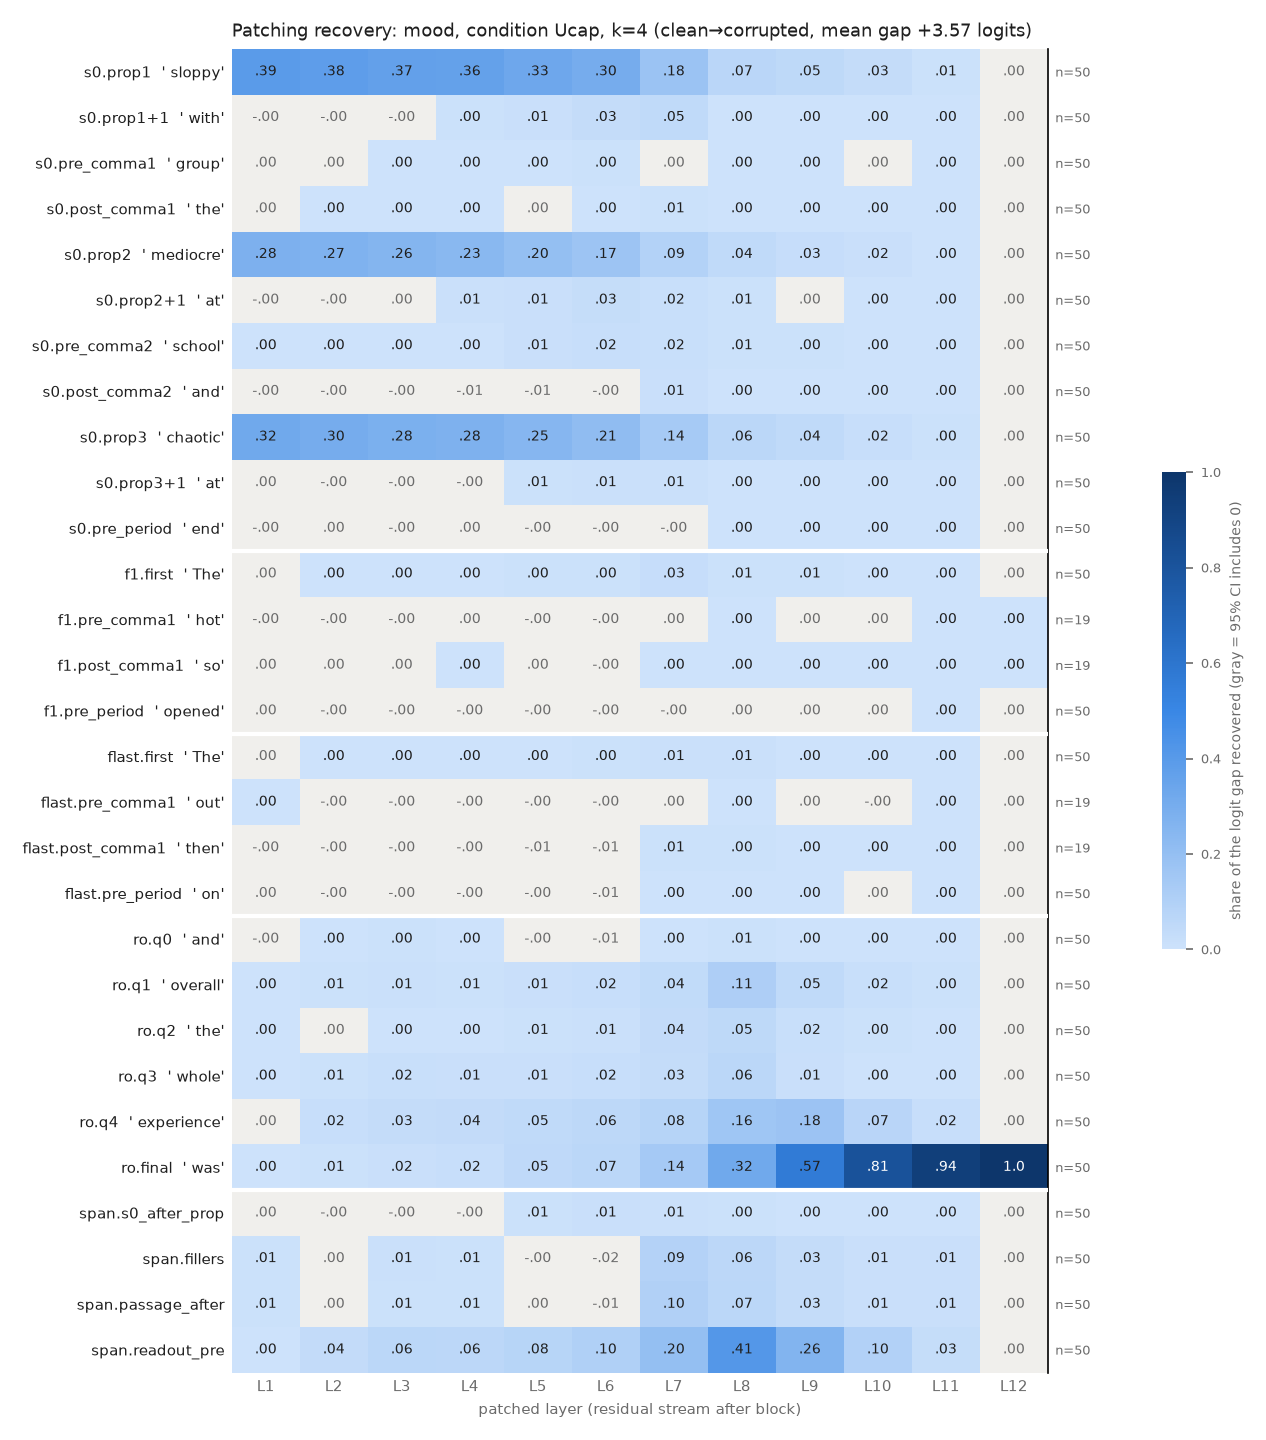

The file beside this chart, header and first rows:
row, example, layer, recovery, ci_lo, ci_hi, n_pairs
s0.prop1, sloppy, 1, 0.3908, 0.3415, 0.4396, 50
s0.prop1, sloppy, 2, 0.3814, 0.3328, 0.4303, 50
s0.prop1, sloppy, 3, 0.3655, 0.3175, 0.4127, 50
s0.prop1, sloppy, 4, 0.3625, 0.317, 0.4079, 50
s0.prop1, sloppy, 5, 0.3309, 0.2891, 0.373, 50
s0.prop1, sloppy, 6, 0.3046, 0.2663, 0.3446, 50
s0.prop1, sloppy, 7, 0.1762, 0.1469, 0.2058, 50
s0.prop1, sloppy, 8, 0.0687, 0.05655, 0.08081, 50
s0.prop1, sloppy, 9, 0.0529, 0.04512, 0.06085, 50
s0.prop1, sloppy, 10, 0.03269, 0.0272, 0.03816, 50
s0.prop1, sloppy, 11, 0.005835, 0.00504, 0.006697, 50
s0.prop1, sloppy, 12, 1.814677297857545e-07, -3.8282991711438233e-07, 7.505287713658486e-07, 50
s0.prop1+1, with, 1, -0.0004073, -0.001361, 0.0005921, 50
s0.prop1+1, with, 2, -0.0009155, -0.002235, 0.000284, 50
s0.prop1+1, with, 3, -0.0007504, -0.003299, 0.001797, 50
s0.prop1+1, with, 4, 0.004184, 1.062605990562995e-05, 0.008521, 50
s0.prop1+1, with, 5, 0.01442, 0.007456, 0.02161, 50
s0.prop1+1, with, 6, 0.03352, 0.02617, 0.04159, 50
s0.prop1+1, with, 7, 0.04557, 0.03424, 0.06064, 50
s0.prop1+1, with, 8, 0.002747, 0.001787, 0.003839, 50
s0.prop1+1, with, 9, 0.0005661, 0.0002988, 0.0008376, 50
s0.prop1+1, with, 10, 0.0004693, 0.0003087, 0.0006469, 50
s0.prop1+1, with, 11, 0.0002807, 0.0001872, 0.0003809, 50
s0.prop1+1, with, 12, 1.814677297857545e-07, -4.0707485578236806e-07, 7.388350048373465e-07, 50
s0.pre_comma1, group, 1, 0.000554, -3.3930905035079664e-05, 0.001159, 50
s0.pre_comma1, group, 2, 0.0007822, -4.348887921221415e-05, 0.001652, 50
s0.pre_comma1, group, 3, 0.001452, 0.0003832, 0.002596, 50
s0.pre_comma1, group, 4, 0.001761, 0.0004586, 0.003091, 50
s0.pre_comma1, group, 5, 0.003848, 0.002202, 0.00544, 50
s0.pre_comma1, group, 6, 0.004557, 0.00259, 0.006721, 50
s0.pre_comma1, group, 7, 0.001764, -0.0001448, 0.003737, 50
s0.pre_comma1, group, 8, 0.002453, 0.001463, 0.003561, 50
s0.pre_comma1, group, 9, 0.000673, 0.0001643, 0.001211, 50
s0.pre_comma1, group, 10, 8.738738646418113e-05, -0.0003431, 0.0004968, 50
s0.pre_comma1, group, 11, 0.0003844, 0.0003052, 0.0004712, 50
s0.pre_comma1, group, 12, 1.814677297857545e-07, -4.004464014118138e-07, 7.900133722268737e-07, 50
s0.post_comma1, the, 1, 0.0002523, -0.0001437, 0.000635, 50
s0.post_comma1, the, 2, 0.0005304, 2.1834547856385246e-05, 0.001055, 50
s0.post_comma1, the, 3, 0.001571, 0.0007697, 0.002392, 50
s0.post_comma1, the, 4, 0.001545, 0.0008212, 0.002386, 50
s0.post_comma1, the, 5, 0.0004864, -0.0002552, 0.001265, 50
s0.post_comma1, the, 6, 0.001037, 0.0002336, 0.001891, 50
s0.post_comma1, the, 7, 0.006559, 0.005052, 0.008128, 50
s0.post_comma1, the, 8, 0.001749, 0.001308, 0.002217, 50
s0.post_comma1, the, 9, 0.001025, 0.0007587, 0.001301, 50
s0.post_comma1, the, 10, 0.0005445, 0.0004041, 0.0006881, 50
s0.post_comma1, the, 11, 0.0005049, 0.0004084, 0.0006004, 50
s0.post_comma1, the, 12, 1.814677297857545e-07, -3.657896932503461e-07, 7.797288806501992e-07, 50
s0.prop2, mediocre, 1, 0.2811, 0.2394, 0.3278, 50
s0.prop2, mediocre, 2, 0.2726, 0.2312, 0.3191, 50
s0.prop2, mediocre, 3, 0.2553, 0.2146, 0.3001, 50
s0.prop2, mediocre, 4, 0.2348, 0.1964, 0.2771, 50
s0.prop2, mediocre, 5, 0.1997, 0.1674, 0.2354, 50
s0.prop2, mediocre, 6, 0.1682, 0.1424, 0.197, 50
s0.prop2, mediocre, 7, 0.0919, 0.07365, 0.1108, 50
s0.prop2, mediocre, 8, 0.04384, 0.03444, 0.05399, 50
s0.prop2, mediocre, 9, 0.02724, 0.02139, 0.03379, 50
s0.prop2, mediocre, 10, 0.01528, 0.01232, 0.01847, 50
s0.prop2, mediocre, 11, 0.002837, 0.00248, 0.003237, 50
s0.prop2, mediocre, 12, 1.814677297857545e-07, -3.774231137876512e-07, 7.693592454370217e-07, 50
... 288 more rows
